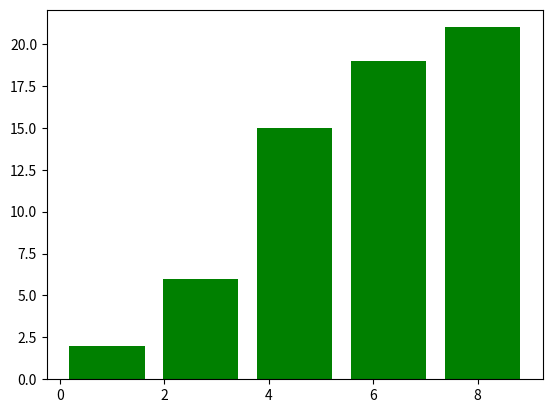

Here is the Python script that generated this plot:
# ch14_3_2.py
import matplotlib.pyplot as plt
import numpy as np

x = [4,3,3,2,5,4,5,6,9,4,5,5,3,0,1,7,8,7,5,6,4]
plt.hist(x,bins=5,color='g',cumulative=True,rwidth=0.8)    
plt.show()


      
